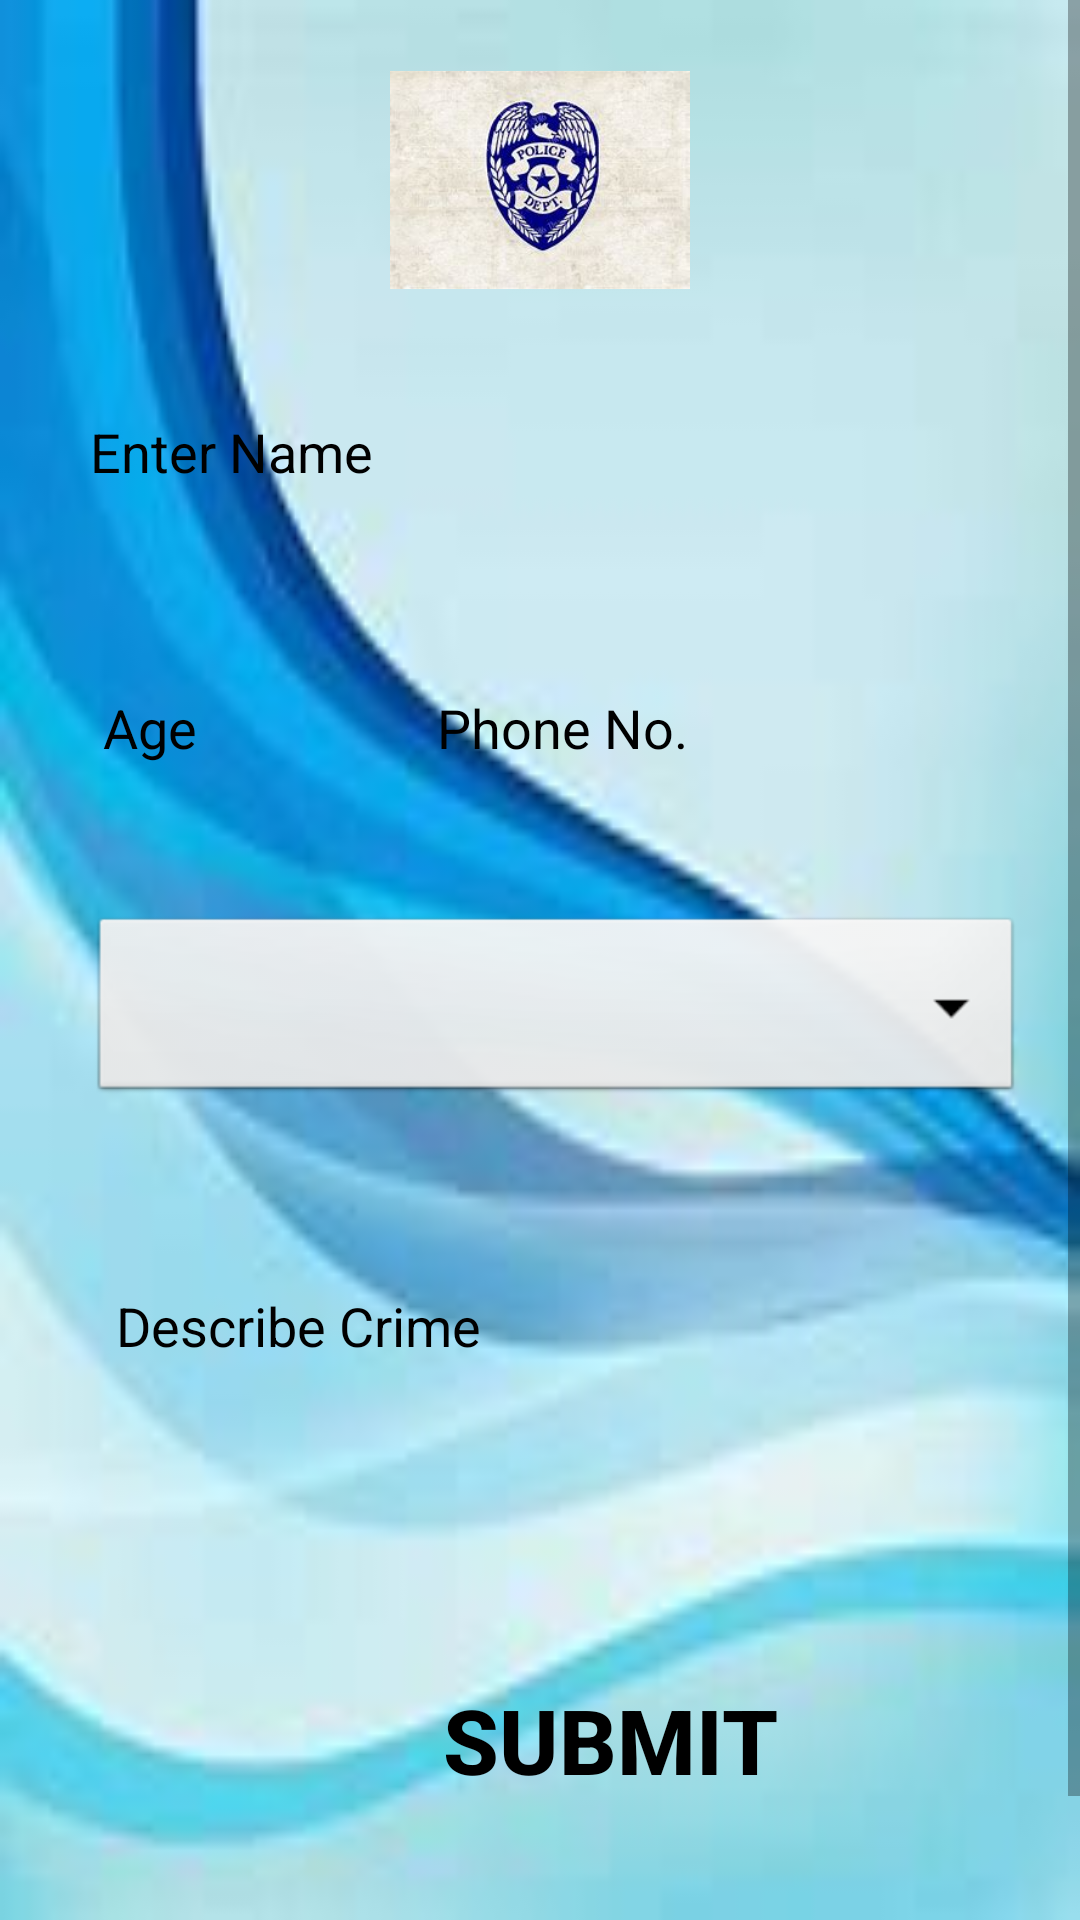

Layout XML and referenced resources for this Android screen:
<!-- AndroidManifest.xml: application theme AppTheme -->
<!-- res/layout/fragment_doemstic.xml -->
<?xml version="1.0" encoding="utf-8"?>
<ScrollView xmlns:android="http://schemas.android.com/apk/res/android"
    xmlns:app="http://schemas.android.com/apk/res-auto"
    xmlns:tools="http://schemas.android.com/tools"
    android:id="@+id/registered"
    android:layout_width="match_parent"
    android:layout_height="match_parent"

    tools:context=".DomesticComplaint"
    android:background="@drawable/bg3">



    <LinearLayout
        android:layout_width="match_parent"
        android:layout_height="match_parent"
        android:orientation="vertical"
        tools:layout_editor_absoluteX="0dp"
        tools:layout_editor_absoluteY="-41dp">

        <ImageView
            android:id="@+id/imageView2"
            android:layout_width="100dp"
            android:layout_height="80dp"
            android:layout_gravity="center"
            android:layout_marginStart="8dp"
            android:layout_marginEnd="8dp"
            android:layout_marginTop="20dp"
            android:src="@drawable/logo" />


        <EditText
            android:id="@+id/PersonName"
            android:layout_width="322dp"
            android:layout_height="61dp"
            android:layout_marginStart="30dp"
            android:layout_marginTop="20dp"
            android:layout_marginEnd="26dp"
            android:layout_marginBottom="20dp"
            android:background="@android:color/transparent"
            android:ems="20"
            android:hint="Enter Name"

            android:inputType="textPersonName"
            android:textColorHint="#000" />

        <LinearLayout
            android:layout_width="match_parent"
            android:layout_height="wrap_content"
            android:orientation="horizontal">

            <EditText
                android:id="@+id/Age"
                android:layout_width="77dp"
                android:layout_height="63dp"
                android:layout_marginStart="30dp"
                android:layout_marginTop="10dp"
                android:layout_marginEnd="20dp"
                android:layout_marginBottom="20dp"
                android:background="@android:color/transparent"
                android:ems="10"
                android:hint=" Age"
                android:inputType="number"
                android:textColorHint="#000" />

            <EditText
                android:id="@+id/Phone"
                android:layout_width="215dp"
                android:layout_height="62dp"
                android:layout_marginStart="10dp"
                android:layout_marginTop="10dp"
                android:layout_marginEnd="36dp"
                android:layout_marginBottom="20dp"
                android:background="@android:color/transparent"
                android:ems="10"
                android:hint="  Phone No."
                android:inputType="number"
                android:textColorHint="#000" />
        </LinearLayout>

        <Spinner
            android:id="@+id/spinner"
            android:layout_width="311dp"
            android:layout_height="65dp"
            android:layout_marginStart="30dp"
            android:layout_marginTop="10dp"
            android:layout_marginEnd="36dp"
            android:layout_marginBottom="20dp"
            android:background="@android:drawable/btn_dropdown"
            android:hint="  Type of Crime"
            android:spinnerMode="dropdown"
            android:textColorHint="#000" />

        <EditText
            android:id="@+id/DescribeCrime"
            android:layout_width="320dp"
            android:layout_height="86dp"
            android:layout_marginStart="30dp"
            android:layout_marginTop="10dp"
            android:layout_marginEnd="36dp"
            android:layout_marginBottom="70dp"
            android:background="@android:color/transparent"
            android:ems="20"
            android:hint="  Describe Crime"
            android:inputType="textPersonName"
            android:textColorHint="#000" />

        <Button
            android:id="@+id/submit"
            android:layout_width="147dp"
            android:layout_height="wrap_content"
            android:layout_marginStart="130dp"
            android:layout_marginTop="1dp"
            android:layout_marginEnd="10dp"
            android:layout_marginBottom="80dp"
            android:background="@android:color/transparent"
            android:backgroundTint="@color/colorPrimary"
            android:text="Submit"
            android:textColor="#000"
            android:textSize="30dp"
            android:textStyle="bold" />

    </LinearLayout>

</ScrollView>
<!-- resources referenced by this layout -->
<resources>
  <color name="colorPrimary">@color/blue_1</color>
  <!-- drawable bg3: jpg bitmap (drawable, 4276 bytes) -->
  <!-- drawable logo: jpg bitmap (drawable, 11069 bytes) -->
  <style name="AppTheme" parent="Theme.AppCompat.Light.NoActionBar">
          
          <item name="colorPrimary">@color/colorPrimary</item>
          <item name="colorPrimaryDark">@color/colorPrimaryDark</item>
          <item name="colorAccent">@color/colorAccent</item>
  
          <item name="windowActionBar">false</item>
          <item name="windowNoTitle">true</item>
      </style>
  <color name="blue_1">#00101f</color>
  <color name="colorPrimaryDark">@color/blue_1</color>
  <color name="colorAccent">@color/blue_5</color>
  <color name="blue_5">#0078ff</color>
</resources>
